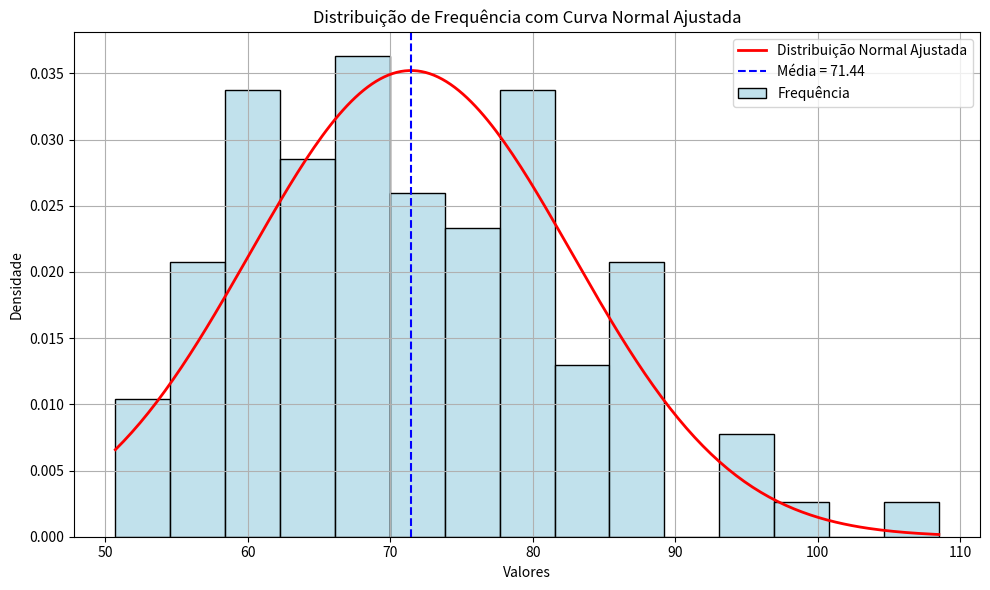

Write the Python code that produced this figure.
import numpy as np
import scipy.stats as stats
import pandas as pd
import matplotlib.pyplot as plt
import seaborn as sns
from scipy.stats import norm

# Configurações iniciais
np.random.seed(120)  # para reprodutibilidade
n = 100              # tamanho da amostra
mu_real = 70         # média populacional verdadeira
sigma_real = 12      # desvio padrão populacional verdadeiro

# Gerar 100 valores aleatórios com distribuição normal
amostra = np.random.normal(loc=mu_real, scale=sigma_real, size=n)

# Criar DataFrame com os valores gerados
valores_df = pd.DataFrame({
    "Valores Aleatórios": np.round(amostra, 2)
})

# Estatísticas da amostra
media_amostral = np.mean(amostra) 
desvio_amostral = np.std(amostra, ddof=1)
variancia_amostral = desvio_amostral**2

# Intervalo de Confiança (95%) usando distribuição normal (σ conhecido)
z_critico = stats.norm.ppf(0.975)  # z_{alpha/2} para 95%
erro_normal = z_critico * (sigma_real / np.sqrt(n))
n=((z_critico *sigma_real)/ erro_normal)**2  # Tamanho da amostra necessário para o IC
ic_normal = (media_amostral - erro_normal, media_amostral + erro_normal)

# Exibir resultados
# Exibir os 10 primeiros (você pode mudar para .head(100) para mostrar todos)
print(valores_df.head(10))  # Exibe as primeiras 10 linhas
print("Z_c=", z_critico)
print("Tamanho da amostra (n):", n)
print("Média amostral:", round(media_amostral, 2))
print("Variância amostral:", round(variancia_amostral, 2))
print("\nIC 95% com distribuição normal (σ conhecido):")
print(f"[{ic_normal[0]:.2f} ; {ic_normal[1]:.2f}]")
print(n)

# Criar histograma com densidade
plt.figure(figsize=(10, 6))
sns.histplot(amostra, bins=15, stat='density', color='lightblue', edgecolor='black', label='Frequência')

# Curva normal ajustada
x = np.linspace(min(amostra), max(amostra), 200)
y = norm.pdf(x, loc=media_amostral, scale=desvio_amostral)
plt.plot(x, y, color='red', linewidth=2, label='Distribuição Normal Ajustada')

# Marcar média
plt.axvline(media_amostral, color='blue', linestyle='--', label=f'Média = {media_amostral:.2f}')

# Títulos e legendas
plt.title("Distribuição de Frequência com Curva Normal Ajustada")
plt.xlabel("Valores")
plt.ylabel("Densidade")
plt.legend()
plt.grid(True)
plt.tight_layout()
plt.show()